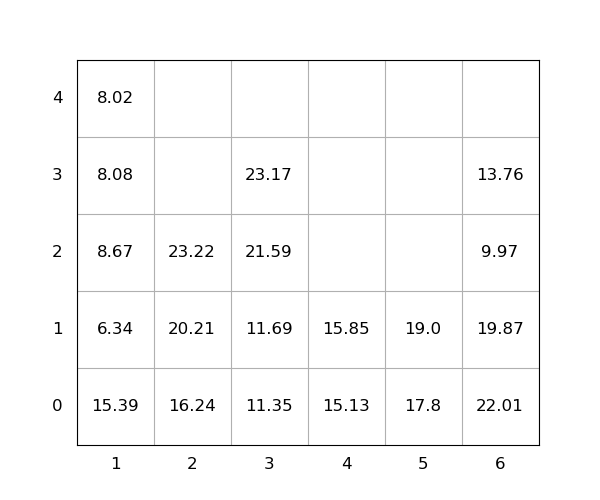

The file beside this chart, header and first rows:
idx, loc_x, loc_y, loc_z, weight, group, score, seq, reloc, size(ft)
1, 3, 0, 0, 11.35, 0, 11.35, 0, 0, 20
2, 6, 0, 0, 22.01, 0, 22.01, 0, 1.0, 20
3, 1, 0, 0, 15.39, 0, 15.39, 0, 1.0, 20
4, 4, 0, 0, 15.13, 0, 15.13, 0, 0, 20
5, 3, 0, 1, 11.69, 0, 11.69, 0, 0, 20
6, 6, 0, 1, 19.87, 0, 19.87, 0, 1.0, 20
7, 1, 0, 1, 6.34, 0, 6.34, 0, 1.0, 20
8, 2, 0, 0, 16.24, 0, 16.24, 0, 0, 20
9, 5, 0, 0, 17.8, 0, 17.8, 0, 0, 20
10, 3, 0, 2, 21.59, 0, 21.59, 0, 0, 20
11, 6, 0, 2, 9.97, 0, 9.97, 1, 1.0, 20
12, 2, 0, 1, 20.21, 0, 20.21, 2, 0, 20
13, 3, 0, 3, 23.17, 0, 23.17, 3, 0, 20
14, 5, 0, 1, 19.0, 0, 19.0, 4, 0, 20
15, 2, 0, 2, 23.22, 0, 23.22, 5, 0, 20
16, 1, 0, 2, 8.67, 0, 8.67, 6, 1.0, 20
17, 4, 0, 1, 15.85, 0, 15.85, 7, 0, 20
18, 1, 0, 3, 8.08, 0, 8.08, 8, 1.0, 20
19, 6, 0, 3, 13.76, 0, 13.76, 9, 1.0, 20
20, 1, 0, 4, 8.02, 0, 8.02, 10, 1.0, 20
